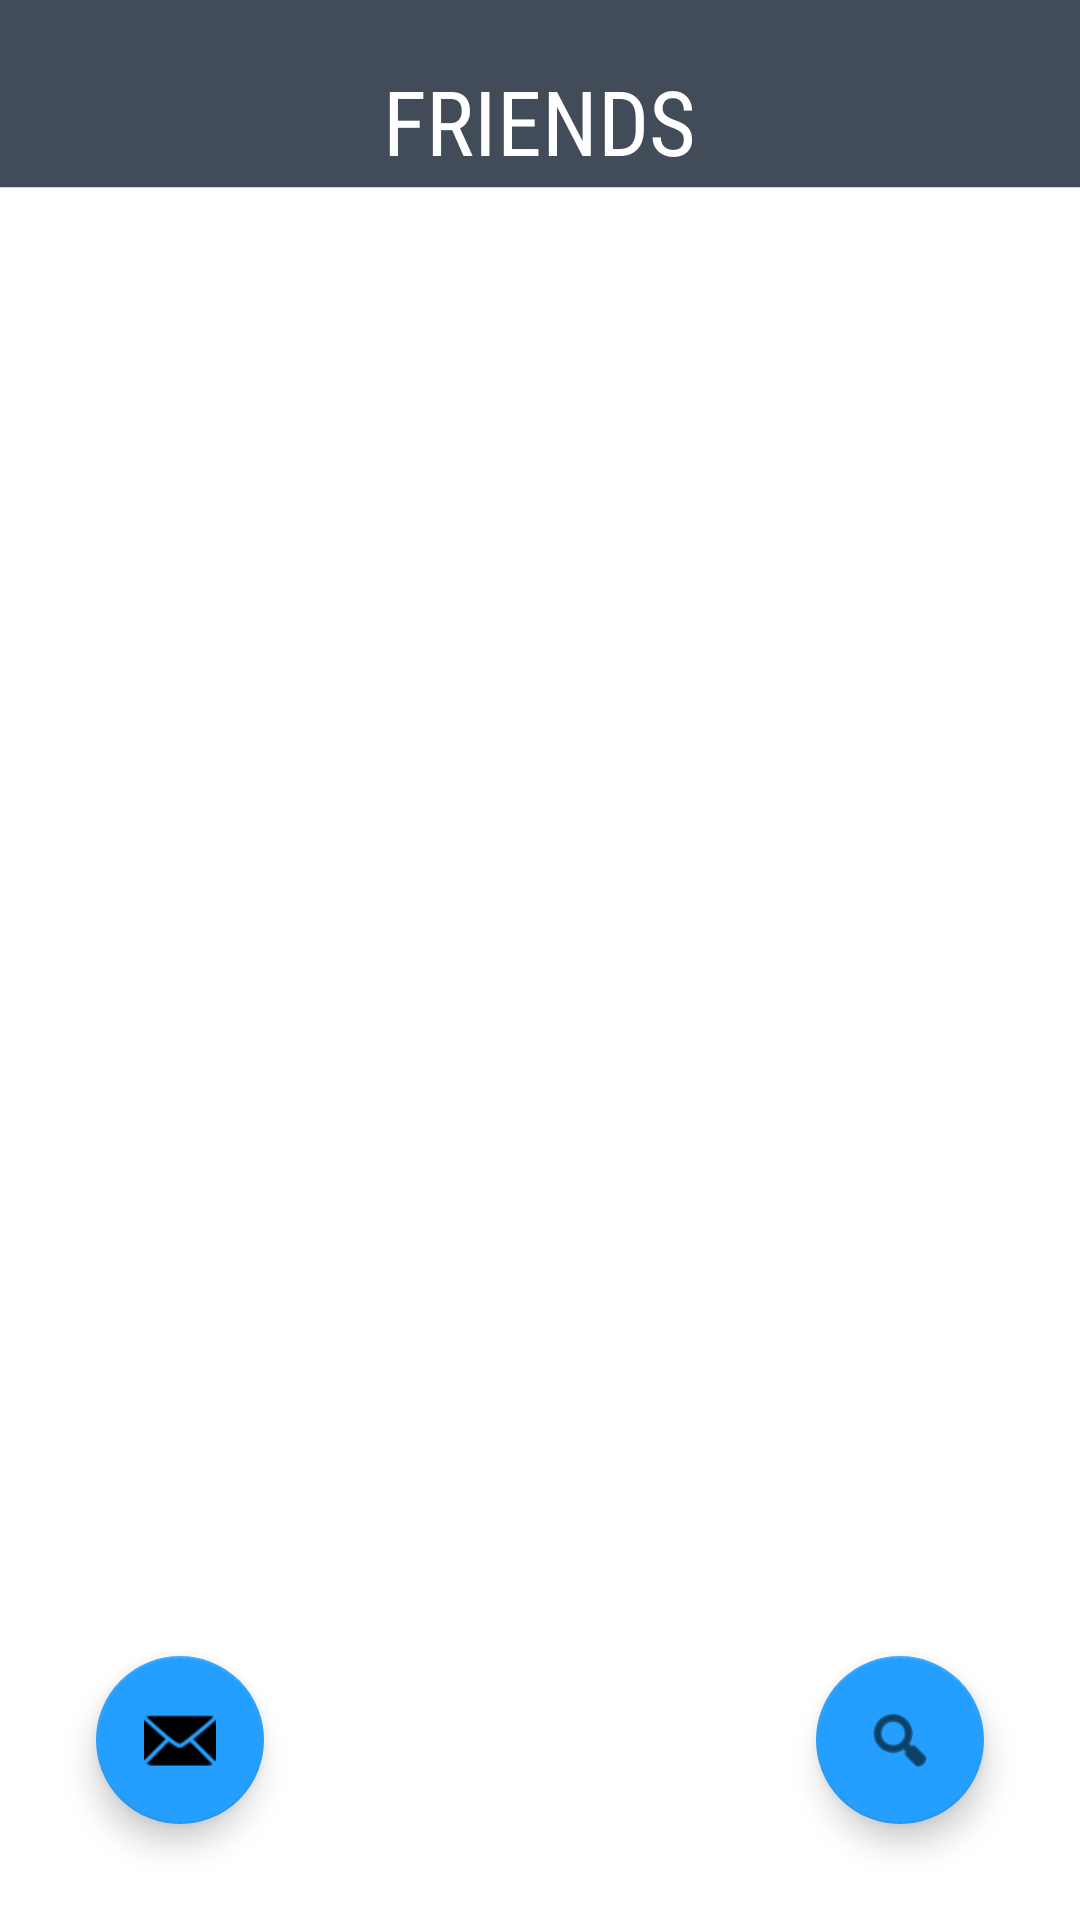

Layout XML and referenced resources for this Android screen:
<!-- AndroidManifest.xml: application theme Theme.HabitTracker -->
<!-- res/layout/friends_fragment.xml -->
<?xml version="1.0" encoding="utf-8"?>
<RelativeLayout
    xmlns:android="http://schemas.android.com/apk/res/android"
    android:layout_width="match_parent"
    android:layout_height="match_parent"
    android:theme="@style/HomeTheme"
    android:background="@drawable/app_background_6"
    xmlns:app="http://schemas.android.com/apk/res-auto"
    xmlns:tools="http://schemas.android.com/tools">

    <TextView
        android:id="@+id/friends_title"
        android:layout_width="wrap_content"
        android:layout_height="wrap_content"
        android:layout_alignParentTop="true"
        android:layout_centerHorizontal="true"
        android:layout_marginTop="20dp"
        android:layout_marginBottom="10sp"
        android:fontFamily="sans-serif-condensed"
        android:text="FRIENDS"
        android:textColor="@color/white"
        android:textSize="30sp" />

    <LinearLayout
        android:orientation="vertical"
        android:layout_width="match_parent"
        android:layout_height="match_parent"
        android:layout_above="@id/mail_inbox_activity_button"
        android:layout_below="@id/friends_title"
        android:layout_marginTop="10dp">
        <ListView
            android:id="@+id/friends_fragment_list"
            android:layout_width="match_parent"
            android:layout_height="wrap_content"
            android:choiceMode="singleChoice"
            android:listSelector="@color/light_grey"
            android:divider="@color/light_grey"
            android:dividerHeight="1sp"
            android:padding="15dp" />
    </LinearLayout>

    <com.google.android.material.floatingactionbutton.FloatingActionButton
        android:id="@+id/mail_inbox_activity_button"
        android:layout_width="wrap_content"
        android:layout_height="wrap_content"
        android:layout_alignParentStart="true"
        android:layout_alignParentBottom="true"
        android:layout_marginStart="32dp"
        android:layout_marginBottom="32dp"
        android:clickable="true"
        android:focusable="true"
        app:backgroundTint="@color/baby_blue"
        app:srcCompat="@android:drawable/ic_dialog_email"
        tools:ignore="SpeakableTextPresentCheck" />


    <com.google.android.material.floatingactionbutton.FloatingActionButton
        android:id="@+id/send_request_activity_button"
        android:layout_width="wrap_content"
        android:layout_height="wrap_content"
        android:layout_alignParentEnd="true"
        android:layout_alignParentBottom="true"
        android:layout_marginEnd="32dp"
        android:layout_marginBottom="32dp"
        android:clickable="true"
        android:focusable="true"
        app:backgroundTint="@color/baby_blue"
        app:srcCompat="@android:drawable/ic_menu_search"
        tools:ignore="SpeakableTextPresentCheck" />

</RelativeLayout>
<!-- resources referenced by this layout -->
<resources>
  <color name="baby_blue">#259fff</color>
  <color name="light_grey">#AfB7C2</color>
  <color name="white">#FFFFFFFF</color>
  <!-- drawable app_background_6: png bitmap (drawable, 749 bytes) -->
  <style name="HomeTheme" parent="Theme.MaterialComponents.DayNight.NoActionBar">
          <item name="colorPrimary">@color/grey</item>
          <item name="colorPrimaryVariant">@color/grey</item>
          <item name="android:statusBarColor" tools:targetApi="l">?attr/colorPrimaryVariant</item>
      </style>
  <style name="Theme.HabitTracker" parent="Theme.MaterialComponents.DayNight.NoActionBar">
          
          <item name="colorPrimary">@color/orange</item>
          <item name="colorPrimaryVariant">@color/orange</item>
          <item name="colorOnPrimary">@color/white</item>
          
          <item name="colorSecondary">@color/teal_200</item>
          <item name="colorSecondaryVariant">@color/teal_700</item>
          <item name="colorOnSecondary">@color/black</item>
          
          <item name="android:statusBarColor" tools:targetApi="l">?attr/colorPrimaryVariant</item>
          
      </style>
  <color name="grey">#424C58</color>
  <color name="orange">#F58D4E</color>
  <color name="teal_200">#FF03DAC5</color>
  <color name="teal_700">#FF018786</color>
  <color name="black">#FF000000</color>
</resources>
